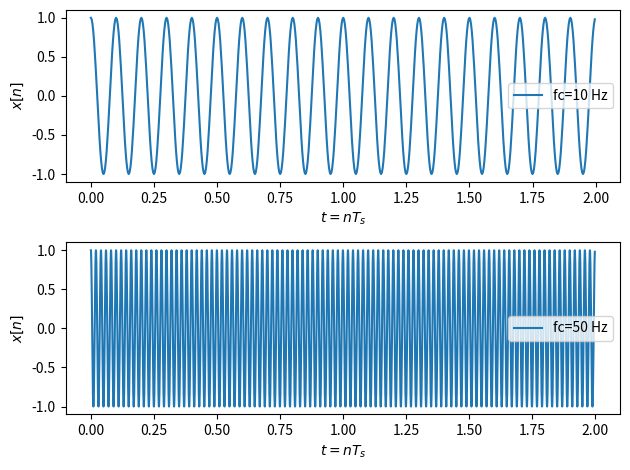
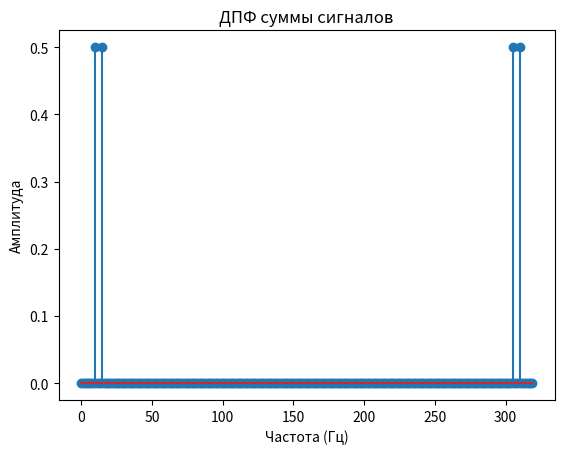
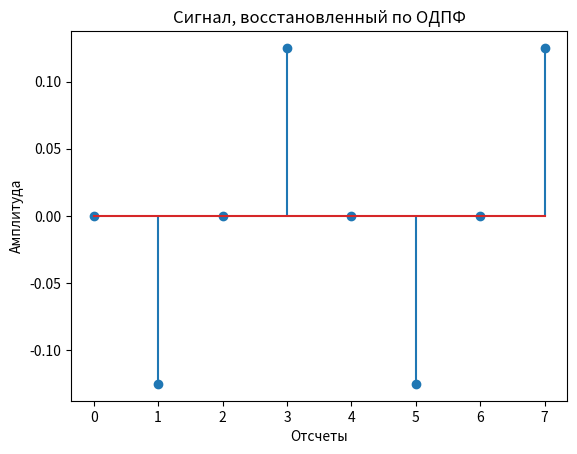
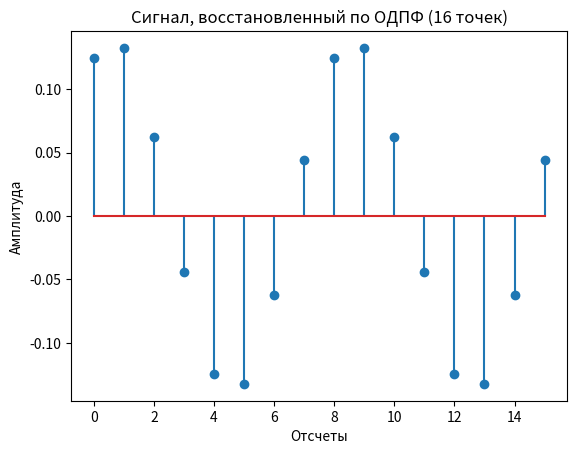

These figures' Python source, in order:
import numpy as np
from scipy.fft import fft
import matplotlib.pyplot as plt

# ===== Задание 1 =====
fc1 = 10
fs1 = 32 * fc1
t1 = np.arange(0, 2, 1/fs1)
x1 = np.cos(2 * np.pi * fc1 * t1)

fc2 = 50
fs2 = 32 * fc2
t2 = np.arange(0, 2, 1/fs2)
x2 = np.cos(2 * np.pi * fc2 * t2)

plt.figure()
plt.subplot(2, 1, 1)
plt.plot(t1, x1, label=f'fc={fc1} Hz')
plt.xlabel('$t=nT_s$')
plt.ylabel('$x[n]$')
plt.legend()

plt.subplot(2, 1, 2)
plt.plot(t2, x2, label=f'fc={fc2} Hz')
plt.xlabel('$t=nT_s$')
plt.ylabel('$x[n]$')
plt.legend()
plt.tight_layout()
plt.show()

# ===== Задание 2 =====
N = 256
X = np.fft.fft(x1, N)
fs = fs1
df = fs / N
k = np.arange(N)
frequencies = k * df

signal_index = int(fc1 / df)
print(f"Шаг частоты Δf: {df:.2f} Гц")
print(f"Частота сигнала {fc1} Гц соответствует точке ДПФ с индексом {signal_index}.")

# ===== Задание 3 =====
fc_new = 20
x_new = np.cos(2 * np.pi * fc_new * t1)
X_new = np.fft.fft(x_new, N) / N

signal_index_new = int(fc_new / df)
print(f"Частота сигнала {fc_new} Гц соответствует точке ДПФ с индексом {signal_index_new}.")

# ===== Задание 4 =====
N_new = 512
X_new_res = np.fft.fft(x1, N_new) / N_new
df_new = fs / N_new

signal_index_res = int(fc1 / df_new)
print(f"Новая точность Δf: {df_new:.2f} Гц")
print(f"Частота сигнала {fc1} Гц соответствует точке ДПФ с индексом {signal_index_res}.")

# ===== Задание 5 =====
fc3 = 15
x_sum = x1 + np.cos(2 * np.pi * fc3 * t1)
X_sum = np.fft.fft(x_sum, N) / N

plt.figure()
plt.stem(k * df, np.abs(X_sum))
plt.xlabel('Частота (Гц)')
plt.ylabel('Амплитуда')
plt.title('ДПФ суммы сигналов')
plt.show()

# ===== Задание 6 =====
X_custom = np.array([0, 0, 1j, 0, 0, 0, 0, 0])  # Задан спектр
x_reconstructed = np.fft.ifft(X_custom, 8).real  # ОДПФ

# Визуализация
plt.figure()
plt.stem(np.arange(len(x_reconstructed)), x_reconstructed)
plt.xlabel('Отсчеты')
plt.ylabel('Амплитуда')
plt.title('Сигнал, восстановленный по ОДПФ')
plt.show()


X_custom_16 = np.zeros(16, dtype=complex)
X_custom_16[2] = 2 - 1j
x_reconstructed_16 = np.fft.ifft(X_custom_16).real

plt.figure()
plt.stem(np.arange(len(x_reconstructed_16)), x_reconstructed_16)
plt.xlabel('Отсчеты')
plt.ylabel('Амплитуда')
plt.title('Сигнал, восстановленный по ОДПФ (16 точек)')
plt.show()
